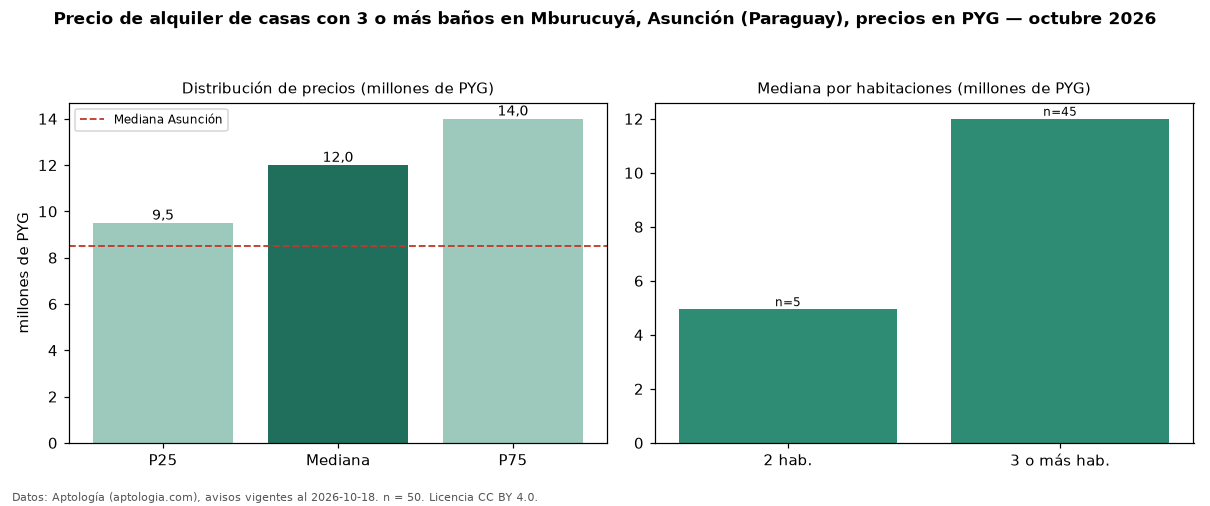

Data behind this chart, as committed beside it:
seccion, metrica, valor, moneda, n
filtro, ban3, con 3 o más baños, , 50
precio, p25, 9500000, PYG, 50
precio, mediana, 12000000, PYG, 50
precio, p75, 14000000, PYG, 50
precio, minimo, 4500000, PYG, 50
precio, maximo, 30000000, PYG, 50
m2, mediana_precio_m2, 37889, PYG, 46
m2, area_mediana_m2, 260.0, m2, 46
banos, mediana_banos, 3.0, , 
parqueadero, pct_con_parqueadero, 100.0, %, 44
habitaciones, 2, 4950000, PYG, 5
habitaciones, 3+, 12000000, PYG, 45
ciudad, mediana_ciudad_referencia, 8500000, PYG, 
ciudad, mediana_m2_ciudad, 34286, PYG, 
fuente, fecha_datos, 2026-10-18, , 
fuente, atribucion, https://www.aptologia.com/py/alquiler/as…, , 
fuente, licencia, CC BY 4.0, , 
